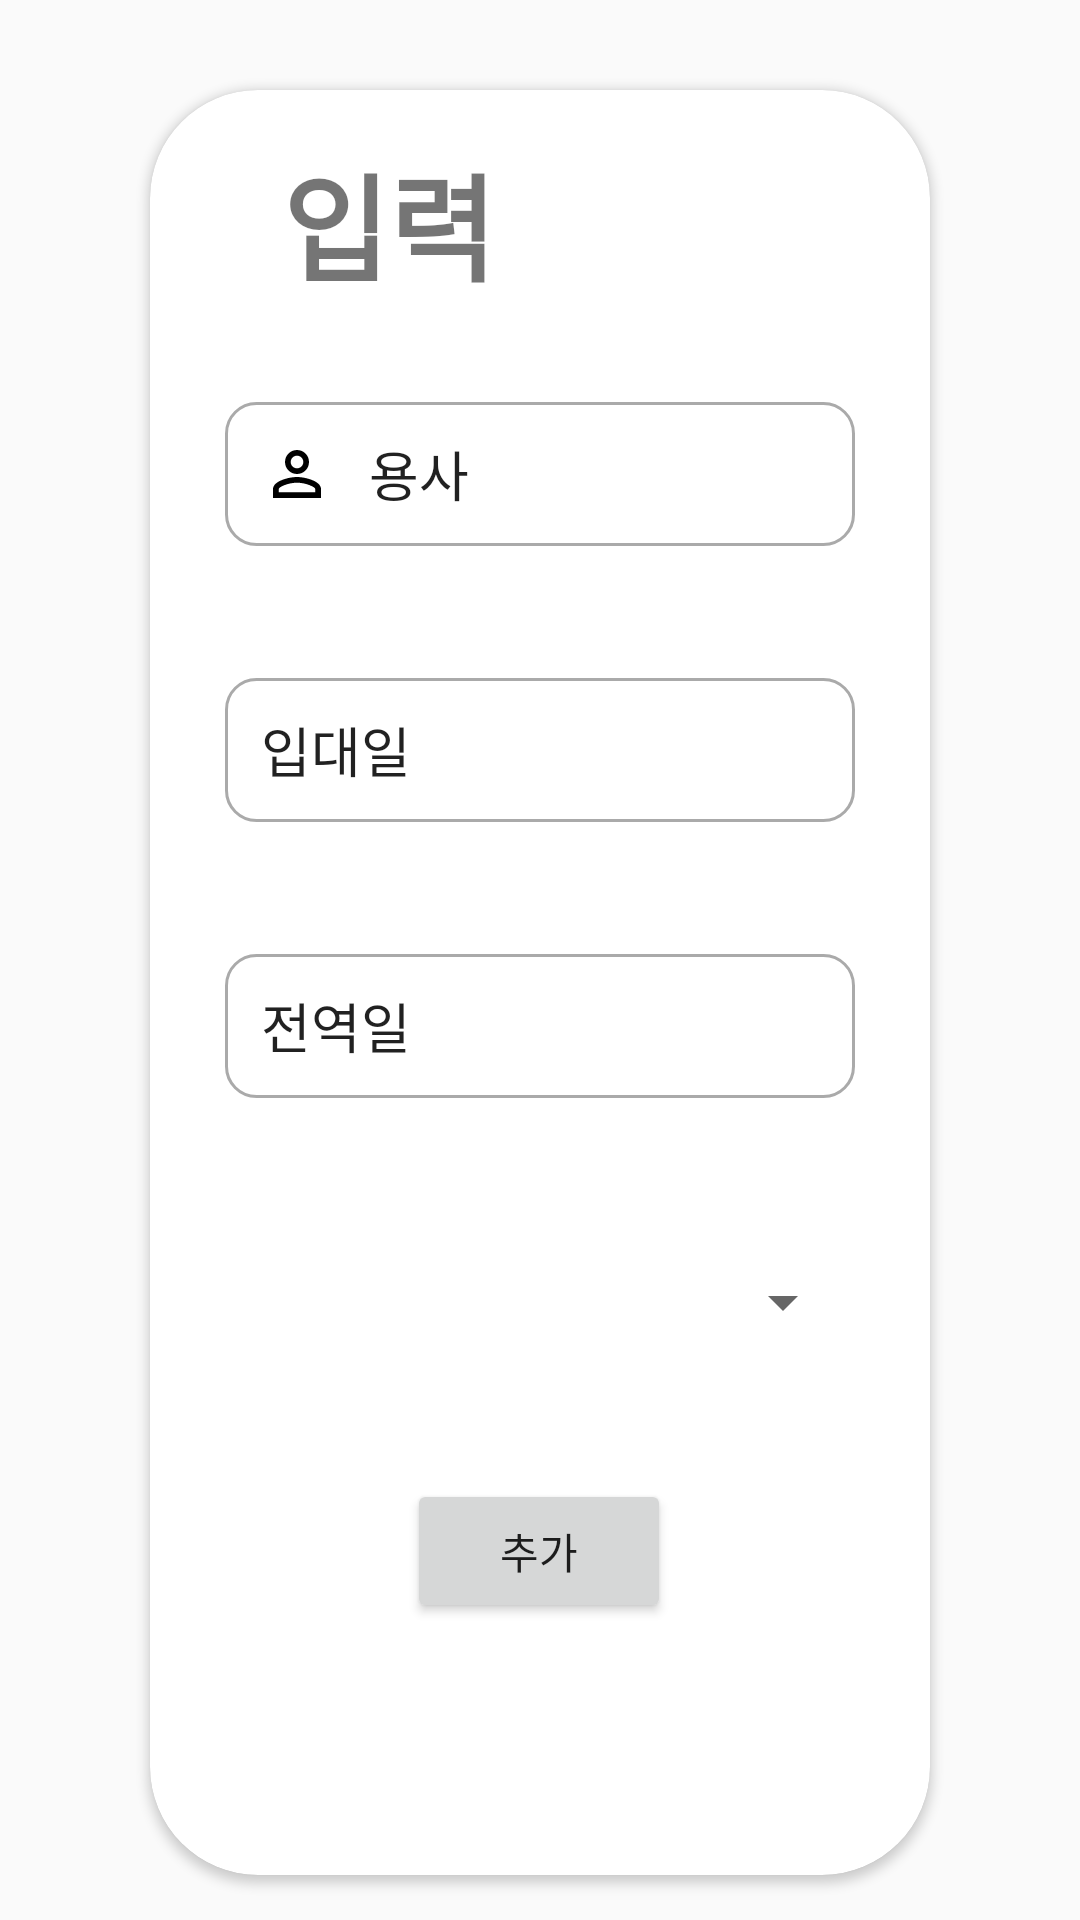

Here is an Android app screen rendered from its layout file. Give the layout XML and the strings, colors and styles it references.
<!-- AndroidManifest.xml: application theme AppTheme -->
<!-- res/layout/activity_data_input.xml -->
<?xml version="1.0" encoding="utf-8"?>
<LinearLayout xmlns:android="http://schemas.android.com/apk/res/android"
xmlns:app="http://schemas.android.com/apk/res-auto"
xmlns:tools="http://schemas.android.com/tools"
android:layout_width="match_parent"
android:layout_height="match_parent"
android:orientation="vertical">

<androidx.cardview.widget.CardView
    android:layout_width="match_parent"
    android:layout_height="match_parent"
    android:layout_marginLeft="50dp"
    android:layout_marginRight="50dp"
    android:layout_marginTop="30dp"
    android:layout_marginBottom="15dp"
    app:cardCornerRadius="36dp">


    <androidx.constraintlayout.widget.ConstraintLayout
        android:layout_width="match_parent"
        android:layout_height="match_parent">

        <EditText
            android:id="@+id/editUserName"
            android:layout_width="wrap_content"
            android:layout_height="wrap_content"
            android:layout_marginTop="104dp"
            android:background="@drawable/custom_input"
            android:drawableStart="@drawable/ic_baseline_person_outline_24"
            android:drawablePadding="12dp"
            android:ems="10"
            android:inputType="textPersonName"
            android:minHeight="48dp"
            android:paddingStart="12dp"
            android:paddingEnd="12dp"
            android:text="용사"
            app:layout_constraintEnd_toEndOf="parent"
            app:layout_constraintHorizontal_bias="0.497"
            app:layout_constraintStart_toStartOf="parent"
            app:layout_constraintTop_toTopOf="parent" />

        <EditText
            android:id="@+id/editEnlistmentDate"
            android:layout_width="wrap_content"
            android:layout_height="wrap_content"
            android:layout_marginTop="44dp"
            android:background="@drawable/custom_input"
            android:clickable="false"
            android:cursorVisible="false"
            android:drawableStart="@drawable/ic_baseline_date_range_24"
            android:drawablePadding="12dp"
            android:ems="10"
            android:focusable="false"
            android:focusableInTouchMode="false"
            android:inputType="date"
            android:keyboardNavigationCluster="false"
            android:minHeight="48dp"
            android:paddingStart="12dp"
            android:paddingEnd="12dp"
            android:text="입대일"
            app:layout_constraintEnd_toEndOf="parent"
            app:layout_constraintStart_toStartOf="parent"
            app:layout_constraintTop_toBottomOf="@+id/editUserName" />

        <EditText
            android:id="@+id/editDischargeDate"
            android:layout_width="wrap_content"
            android:layout_height="wrap_content"
            android:layout_marginTop="44dp"
            android:background="@drawable/custom_input"
            android:clickable="false"
            android:cursorVisible="false"
            android:drawableStart="@drawable/ic_baseline_date_range_24"
            android:drawablePadding="12dp"
            android:ems="10"
            android:focusable="false"
            android:focusableInTouchMode="false"
            android:inputType="date"
            android:keyboardNavigationCluster="false"
            android:minHeight="48dp"
            android:paddingStart="12dp"
            android:paddingEnd="12dp"
            android:text="전역일"
            app:layout_constraintEnd_toEndOf="parent"
            app:layout_constraintStart_toStartOf="parent"
            app:layout_constraintTop_toBottomOf="@+id/editEnlistmentDate" />

        <Spinner
            android:id="@+id/editArmyType"
            android:layout_width="210dp"
            android:layout_height="48dp"
            android:layout_marginTop="44dp"
            app:layout_constraintEnd_toEndOf="parent"
            app:layout_constraintStart_toStartOf="parent"
            app:layout_constraintTop_toBottomOf="@+id/editDischargeDate"
            tools:ignore="SpeakableTextPresentCheck" />

        <Button
            android:id="@+id/btnSubmit"
            android:layout_width="wrap_content"
            android:layout_height="wrap_content"
            android:layout_marginBottom="84dp"
            android:text="추가"
            app:layout_constraintBottom_toBottomOf="parent"
            app:layout_constraintEnd_toEndOf="parent"
            app:layout_constraintHorizontal_bias="0.498"
            app:layout_constraintStart_toStartOf="parent" />

        <TextView
            android:id="@+id/textView"
            android:layout_width="155dp"
            android:layout_height="56dp"
            android:layout_marginStart="44dp"
            android:layout_marginTop="16dp"
            android:autoSizeTextType="uniform"
            android:text="입력"
            android:textSize="40sp"
            android:textStyle="bold"
            app:layout_constraintStart_toStartOf="parent"
            app:layout_constraintTop_toTopOf="parent" />

    </androidx.constraintlayout.widget.ConstraintLayout>

</androidx.cardview.widget.CardView>

</LinearLayout>
<!-- resources referenced by this layout -->
<resources>
  <!-- drawable custom_input (drawable) -->
  <?xml version="1.0" encoding="utf-8"?>
  <selector xmlns:android="http://schemas.android.com/apk/res/android">
  
      <item android:state_enabled="true" android:state_focused="true">
          <shape android:shape = "rectangle">
              <solid android:color="@android:color/white"/>
              <corners android:radius = "10dp"/>
              <stroke android:color = "@color/design_default_color_primary" android:width="1dp"/>
  
          </shape>
  
  
      </item>
  
      <item android:state_enabled="true">
          <shape android:shape = "rectangle">
              <solid android:color="@android:color/white"/>
              <corners android:radius = "10dp"/>
              <stroke android:color = "@android:color/darker_gray" android:width="1dp"/>
  
          </shape>
  
      </item>
  
  </selector>
  <!-- drawable ic_baseline_person_outline_24 (drawable) -->
  <vector android:height="24dp" android:tint="#000000"
      android:viewportHeight="24" android:viewportWidth="24"
      android:width="24dp" xmlns:android="http://schemas.android.com/apk/res/android">
      <path android:fillColor="@android:color/white"
            android:pathData="M12,5.9c1.16,0 2.1,0.94 2.1,2.1s-0.94,2.1 -2.1,2.1S9.9,9.16 9.9,8s0.94,-2.1 2.1,-2.1m0,9c2.97,0 6.1,1.46 6.1,2.1v1.1L5.9,18.1L5.9,17c0,-0.64 3.13,-2.1 6.1,-2.1M12,4C9.79,4 8,5.79 8,8s1.79,4 4,4 4,-1.79 4,-4 -1.79,-4 -4,-4zM12,13c-2.67,0 -8,1.34 -8,4v3h16v-3c0,-2.66 -5.33,-4 -8,-4z"/>
  </vector>
  <style name="AppTheme" parent="Theme.AppCompat.Light.NoActionBar">
          <item name="android:windowDrawsSystemBarBackgrounds" tools:ignore="NewApi">true</item>
          <item name="android:statusBarColor" tools:ignore="NewApi">@android:color/transparent</item>
          <item name="android:windowTranslucentStatus">true</item>
          <item name="windowActionBar">false</item>
          <item name="windowNoTitle">true</item>
      </style>
</resources>
